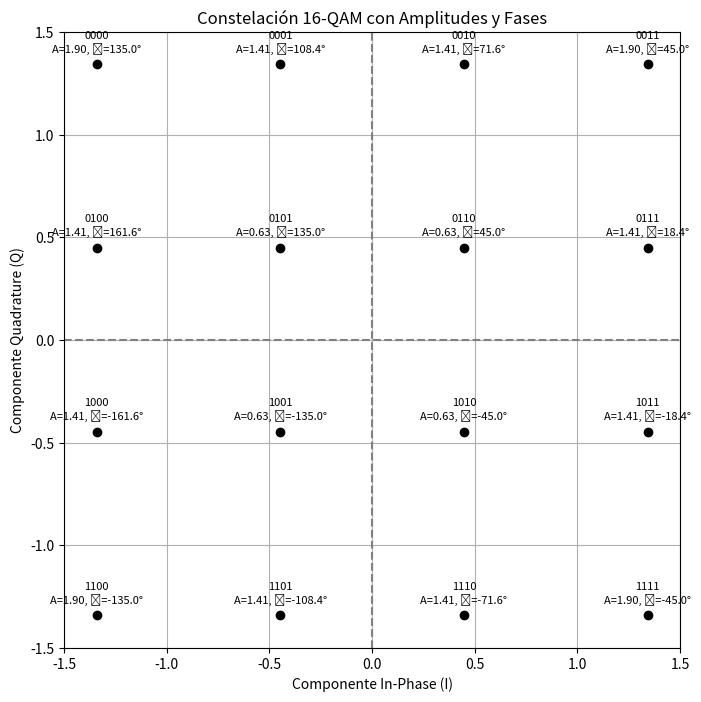
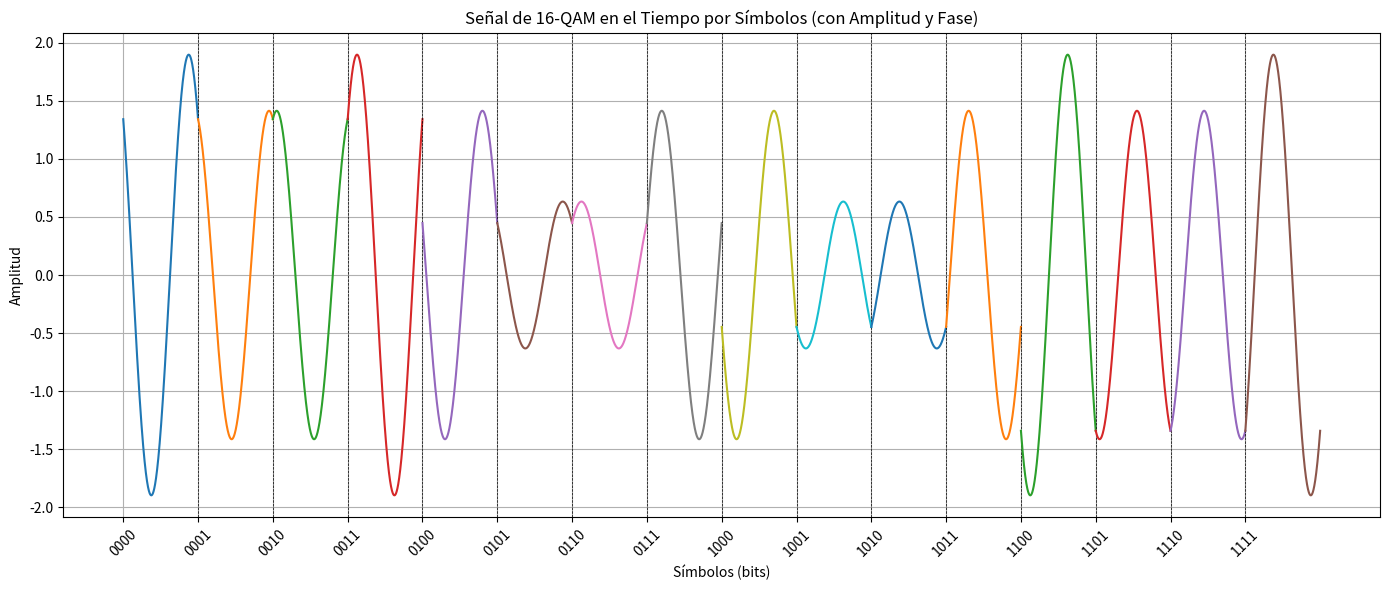

The matplotlib source for these figures, in order:
import numpy as np
import matplotlib.pyplot as plt

# Definir coordenadas de 16-QAM según la imagen (valores normalizados)
levels = [-3/np.sqrt(5), -1/np.sqrt(5), 1/np.sqrt(5), 3/np.sqrt(5)]
qam_points = []
bit_labels = []

# Crear los puntos y sus etiquetas de bits
bit_index = 0
for q in reversed(levels):  # cuadrante superior primero (imagen)
    for i in levels:
        point = complex(i, q)
        qam_points.append(point)
        bit_labels.append(f'{bit_index:04b}')
        bit_index += 1

qam_points = np.array(qam_points)

# Calcular amplitudes y fases (en grados)
amplitudes = np.abs(qam_points)
phases = np.angle(qam_points, deg=True)

# Graficar la constelación y valores de amplitud/fase
fig, ax = plt.subplots(figsize=(8, 8))
ax.axhline(0, color='gray', linestyle='--')
ax.axvline(0, color='gray', linestyle='--')
ax.grid(True)
ax.set_title("Constelación 16-QAM con Amplitudes y Fases")
ax.set_xlabel("Componente In-Phase (I)")
ax.set_ylabel("Componente Quadrature (Q)")

for point, label, amp, phase in zip(qam_points, bit_labels, amplitudes, phases):
    ax.plot(point.real, point.imag, 'ko')
    ax.text(point.real, point.imag + 0.05, f'{label}\nA={amp:.2f}, ϕ={phase:.1f}°',
            ha='center', va='bottom', fontsize=8)

ax.set_xlim(-1.5, 1.5)
ax.set_ylim(-1.5, 1.5)
ax.set_aspect('equal')
plt.show()

# Generar la señal en el tiempo por símbolo con su amplitud y fase
t_base = np.linspace(0, 2 * np.pi, 1000)
fig, ax = plt.subplots(figsize=(14, 6))

for i, (symbol, amplitude, phase_rad) in enumerate(zip(bit_labels, amplitudes, np.angle(qam_points))):
    t_shifted = t_base + i * 2 * np.pi
    y = amplitude * np.sin(t_shifted + phase_rad)
    ax.plot(t_shifted, y, label=f'{symbol} | A={amplitude:.2f}, ϕ={np.degrees(phase_rad):.1f}°')

    if i < len(bit_labels) - 1:
        ax.axvline(x=(i + 1) * 2 * np.pi, color='black', linestyle='--', linewidth=0.5)

ax.set_xticks([i * 2 * np.pi for i in range(len(bit_labels))])
ax.set_xticklabels(bit_labels, rotation=45)
ax.set_xlabel('Símbolos (bits)')
ax.set_ylabel('Amplitud')
ax.set_title('Señal de 16-QAM en el Tiempo por Símbolos (con Amplitud y Fase)')
ax.grid(True)
plt.tight_layout()
plt.show()
